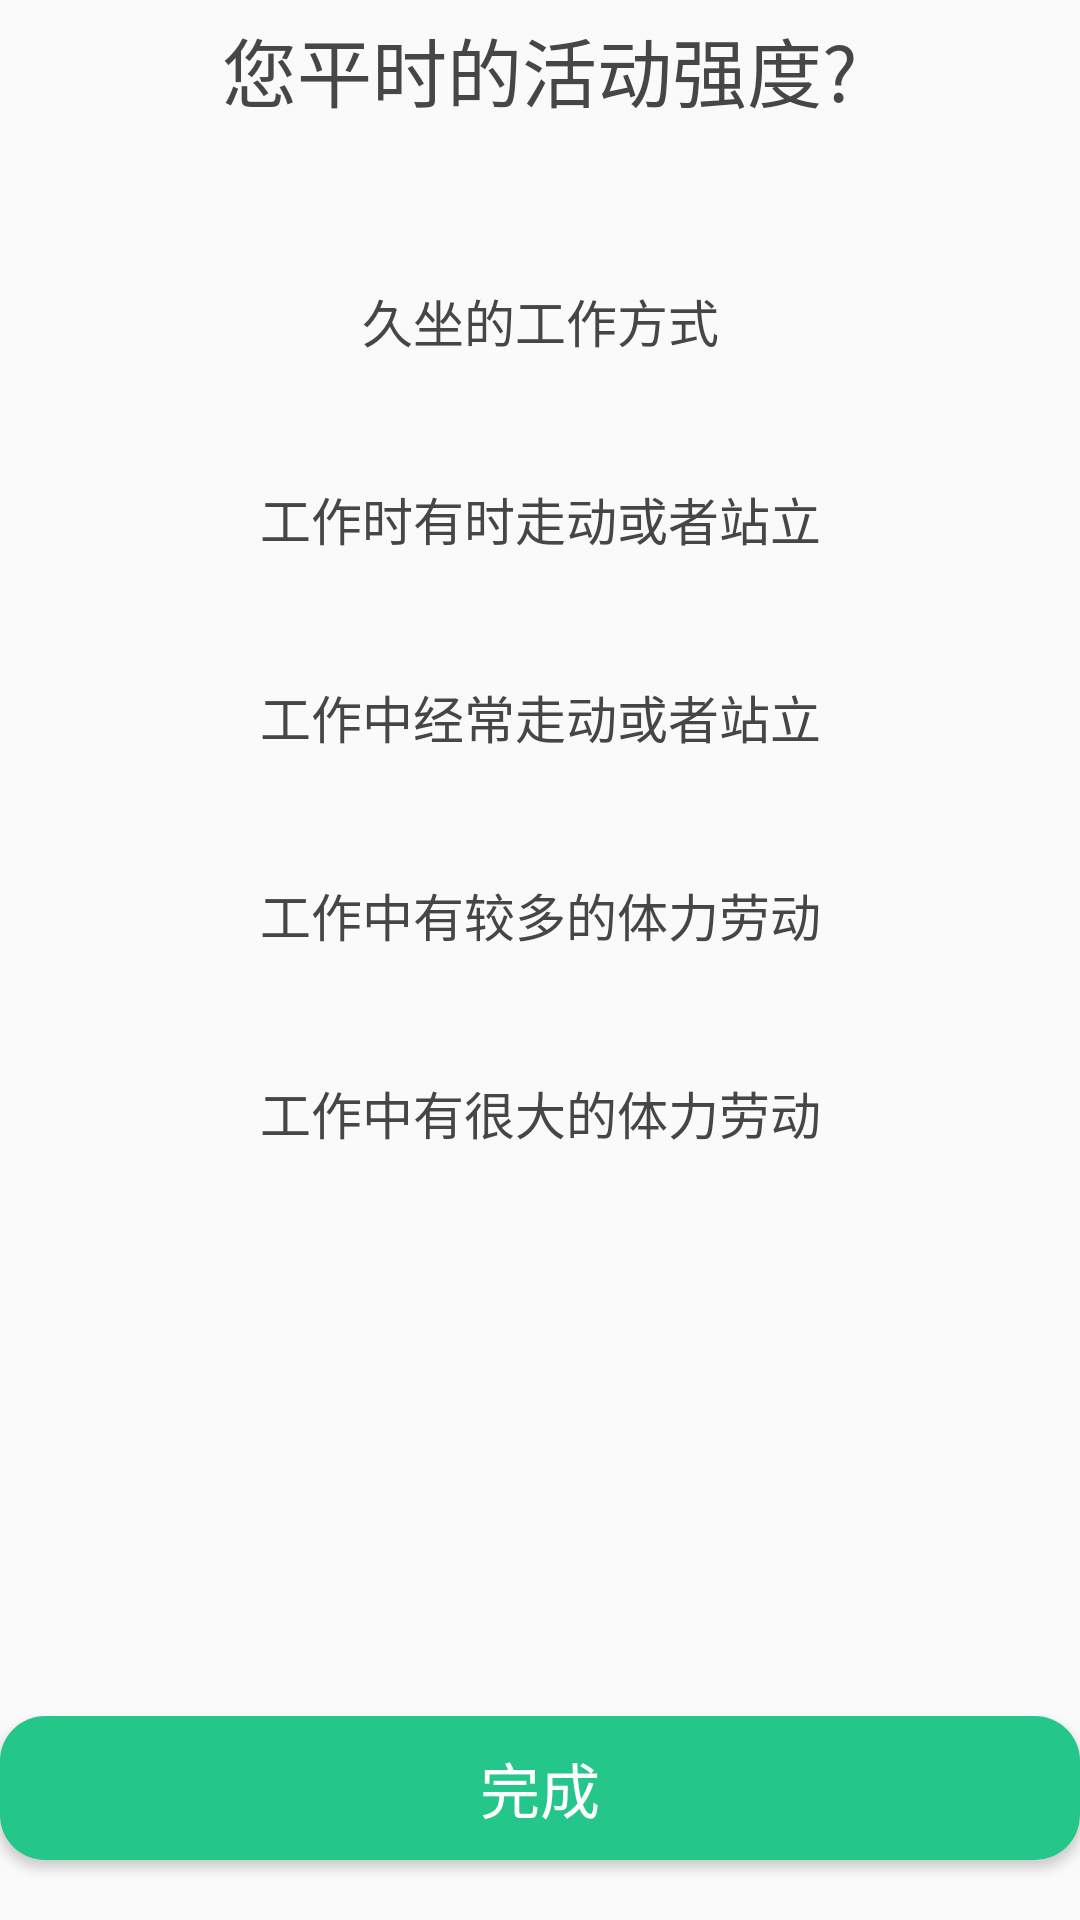

Android layout source for this screen:
<!-- AndroidManifest.xml: application theme AppTheme -->
<!-- res/layout/activity_coef.xml -->
<?xml version="1.0" encoding="utf-8"?>
<LinearLayout xmlns:android="http://schemas.android.com/apk/res/android"
    xmlns:app="http://schemas.android.com/apk/res-auto"
    xmlns:tools="http://schemas.android.com/tools"
    style="@style/MainEvaluate"
    android:orientation="vertical"
    android:fitsSystemWindows="true"
    tools:context=".question.CoefActivity">
    <LinearLayout
        android:layout_width="match_parent"
        android:layout_height="0dp"
        android:layout_weight="1"
        android:orientation="vertical">
        <TextView
            android:layout_width="match_parent"
            android:layout_height="wrap_content"
            android:text="您平时的活动强度?"
            style="@style/textView_question_style1"/>
        <LinearLayout
            android:layout_width="match_parent"
            android:layout_height="350dp"
            android:gravity="center"
            android:orientation="vertical">
            <RadioGroup
                android:id="@+id/radio_coef"
                android:layout_width="match_parent"
                android:layout_height="match_parent"
                android:layout_marginTop="25dp">
                <RadioButton
                    android:layout_height="0dp"
                    android:layout_weight="1"
                    android:id="@+id/radio_coef1"
                    android:text="久坐的工作方式"
                    style="@style/button_radio_style1" />
                <RadioButton
                    android:id="@+id/radio_coef2"
                    android:layout_height="0dp"
                    android:layout_weight="1"
                    android:text="工作时有时走动或者站立"
                    android:layout_marginTop="15dp"
                    style="@style/button_radio_style1" />
                <RadioButton
                    android:id="@+id/radio_coef3"
                    android:layout_height="0dp"
                    android:layout_weight="1"
                    android:text="工作中经常走动或者站立"
                    android:layout_marginTop="15dp"
                    style="@style/button_radio_style1" />
                <RadioButton
                    android:id="@+id/radio_coef4"
                    android:layout_height="0dp"
                    android:layout_weight="1"
                    android:text="工作中有较多的体力劳动"
                    android:layout_marginTop="15dp"
                    style="@style/button_radio_style1" />
                <RadioButton
                    android:id="@+id/radio_coef5"
                    android:layout_height="0dp"
                    android:layout_weight="1"
                    android:text="工作中有很大的体力劳动"
                    android:layout_marginTop="15dp"
                    style="@style/button_radio_style1" />
            </RadioGroup>
        </LinearLayout>
    </LinearLayout>
    <Button
        android:id="@+id/next_coef"
        android:layout_width="match_parent"
        android:layout_height="wrap_content"
        style="@style/button_nomal_style"
        android:layout_marginBottom="20dp"
        android:text="完成"/>

</LinearLayout>
<!-- resources referenced by this layout -->
<resources>
  <style name="MainEvaluate">
          <item name="android:layout_marginRight">50dp</item>
          <item name="android:layout_marginLeft">50dp</item>
          <item name="android:layout_marginTop">50dp</item>
          <item name="android:layout_width">match_parent</item>
          <item name="android:layout_height">match_parent</item>
      </style>
  <style name="button_nomal_style">
          <item name="android:textSize">20sp</item>
          <item name="android:layout_marginTop">40dp</item>
          <item name="android:textColor">@color/colorWhite</item>
          <item name="android:background">@drawable/button_start_evaluate</item>
      </style>
  <style name="button_radio_style1">
          <item name="android:textSize">17dp</item>
          <item name="android:layout_marginTop">10dp</item>
          <item name="android:textColor">@color/colorGrayBlack</item>
          <item name="android:background">@drawable/circle_radio</item>
          <item name="android:gravity">center</item>
          <item name="android:button">@null</item>
          <item name="android:layout_width">match_parent</item>
          <item name="android:padding">5dp</item>
      </style>
  <style name="textView_question_style1">
          <item name="android:textSize">25dp</item>
          <item name="android:textColor">@color/colorGrayBlack</item>
          <item name="android:gravity">center</item>
          <item name="android:layout_marginBottom">5dp</item>
          <item name="android:layout_marginTop">5dp</item>
      </style>
  <style name="AppTheme" parent="Theme.AppCompat.Light.NoActionBar">
          
          <item name="colorPrimary">@color/colorPrimary</item>
          <item name="colorPrimaryDark">@color/colorPrimaryDark</item>
          <item name="colorAccent">@color/colorAccent</item>
  
      </style>
  <color name="colorWhite">#ffffff</color>
  <!-- drawable button_start_evaluate (drawable) -->
  <?xml version="1.0" encoding="utf-8"?>
  <selector xmlns:android="http://schemas.android.com/apk/res/android">
      <item android:state_pressed="false">//没有选中时候的样式
          <shape>
              <solid android:color="@color/colorAccent" />
              <corners android:radius="15dp" />
          </shape>
      </item>
      <item android:state_pressed="true">//选中时候的样式
          <shape>
              <solid android:color="#c0c0c0"></solid>
              <corners android:radius="15dp"></corners>
          </shape>
      </item>
  </selector>
  <color name="colorGrayBlack">#464646</color>
  <color name="colorPrimary">#24C68A</color>
  <color name="colorPrimaryDark">#24C68A</color>
  <color name="colorAccent">#24C68A</color>
</resources>
